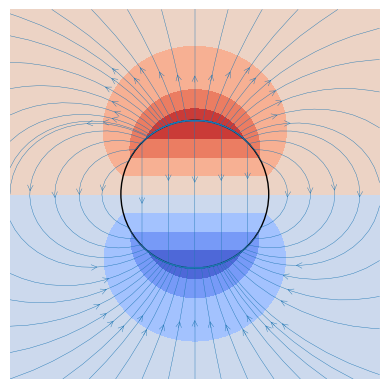

Recreate this plot in Python.
import numpy as np
from matplotlib import pyplot as plt

x = np.linspace(-2.5, 2.5, 500)
y = np.linspace(-2.5, 2.5, 500)
X, Y = np.meshgrid(x, y)
p = (0, 1)
r = np.sqrt(X ** 2 + Y ** 2)

V = (p[0] * X + p[1] * Y) / r ** 3
inside = r < 1
V = np.where(inside, Y, V)
E = np.gradient(-V)

fig, ax = plt.subplots()
#ax.pcolormesh(x, y, V)
ax.contourf(x, y, V, cmap='coolwarm')
circle = plt.Circle((0, 0), 1, edgecolor='k', facecolor='none')


ax.streamplot(x, y, E[1], E[0], density=0.5, broken_streamlines=False, linewidth=0.3, arrowstyle='->')
ax.add_patch(circle)

ax.set_aspect('equal')
ax.axis('off')
fig.savefig('sphere_polarized.pdf', bbox_inches='tight')
